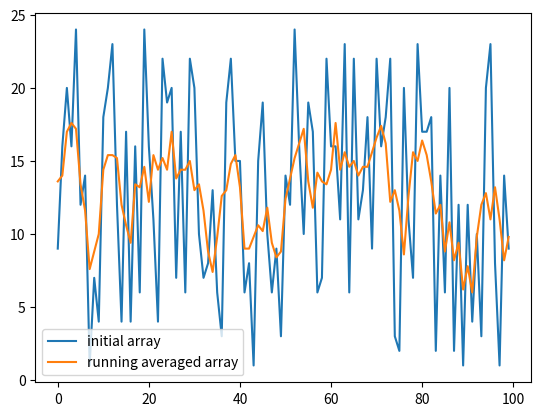

Python code for this plot:
import numpy as np
import matplotlib.pyplot as plt

# generate the set of coordinates
dr = 0.01   # increments in dr (kpc):
dl = 0.2   # increments in dl (degrees):
db = 0.1   # increments in db (degrees):
# latitude range, integrate from -3.5 to 3.5 degrees, converted to radians
#latitude_range = np.radians(3.5)
latitudes = np.radians(np.arange(-0.5, 0.5 + db, db))
print("latidues shape: ", latitudes.shape)
# np.array with values for galactic longitude l in radians.
l1 = np.arange(180, 0, -dl)
l2 = np.arange(360, 180, -dl)
longitudes = np.radians(np.concatenate((l1, l2)))
print("longitudes shape: ", longitudes.shape)
# np.array with values for distance from the Sun to the star/ a point in the Galaxy
radial_distances = np.arange(dr, 7.6 + 10 + 5 + dr, dr) #r_s + rho_max + 5 is the maximum distance from the Sun to the outer edge of the Galaxy. +5 is due to the circular projection at the end points of the spiral arms
print("radial_distances shape", radial_distances.shape)

# // floors the number, i.e. rounds down to the nearest integer
rng = np.random.default_rng()
array_initial = rng.integers(low=1, high=25, size=(100))
delta_l_halves = (5/dl)//2

array_initial_test = np.array([1, 2, 3, 4, 5, 6, 7, 8, 9])
delta_test = 5
print("len array test: ", len(array_initial_test))
 
def running_average(data, window_size):
   array_running_averaged = []
   delta = (window_size)//2
   for i in range(len(data)):
      if i-delta < 0:
         val = np.sum(data[-delta + i:]) + np.sum(data[:delta + i + 1])
         array_running_averaged.append(val)
      elif i+delta >= len(data):
         val = np.sum(data[i-delta:]) + np.sum(data[:delta + i - len(data) + 1])
         array_running_averaged.append(val)
      else:
         array_running_averaged.append(np.sum(data[i-delta:i+delta + 1]))
   return np.array(array_running_averaged) / window_size

array_running_averaged = running_average(array_initial, delta_test)
plt.plot(array_initial, label="initial array")
plt.plot(array_running_averaged, label="running averaged array")
plt.legend()
plt.show()
#print(array_running_averaged) 